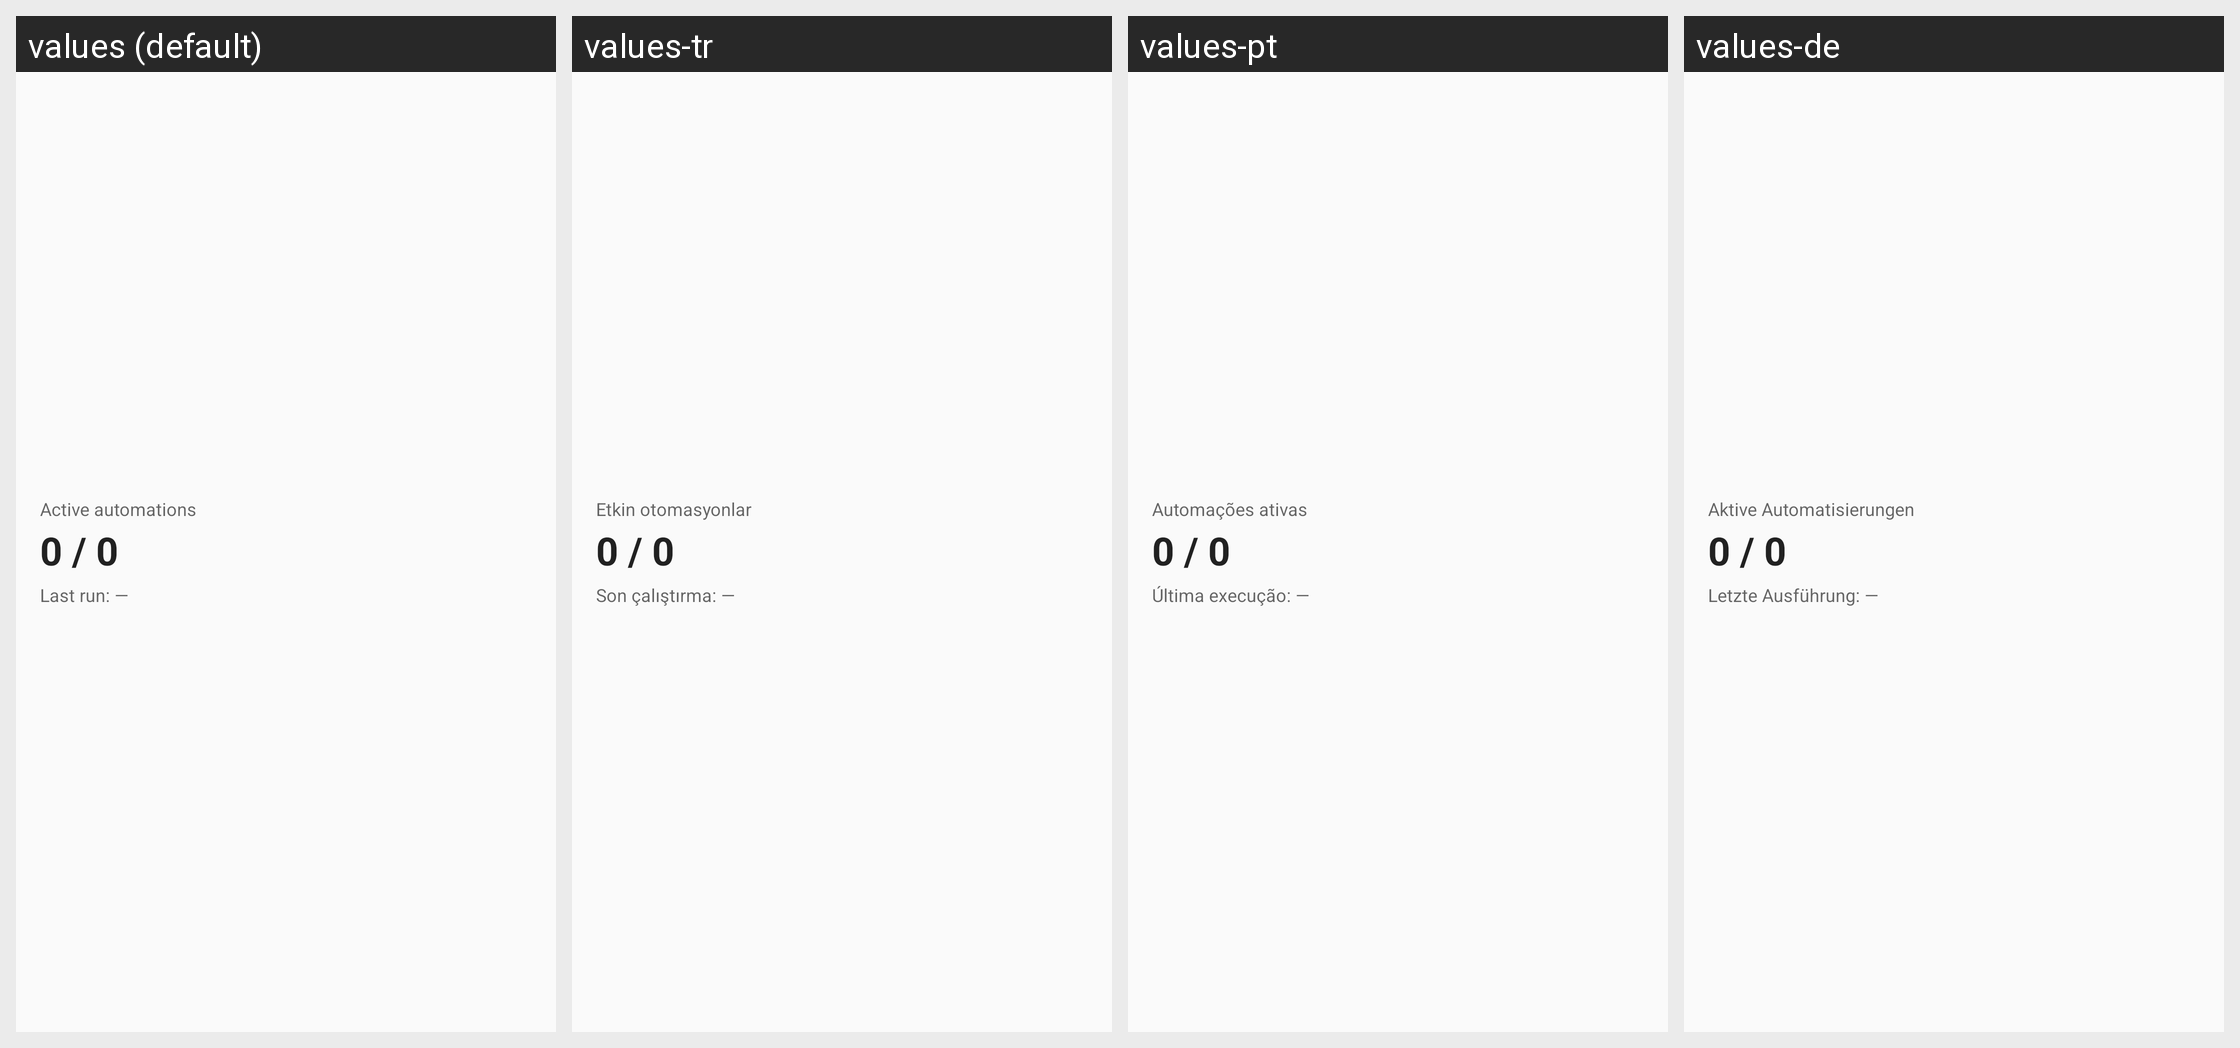

Translations of the strings shown on this Android screen, per locale in the grid:
Android screen res/layout/widget_status.xml rendered under 4 locales, left to right: values (default), values-tr, values-pt, values-de. Device: Nexus 5 (rendered at 1080×1920; each locale shown at half size, 540×960, under a caption strip naming it); theme Theme.NexaFlow.
Other locales in the repository, not shown: values-ar, values-es, values-fr, values-hi, values-ja, values-ru, values-zh-rCN.
Strings drawn on this screen, with the default value and each locale's value (text and hints the layout hard-codes, and strings that could not be matched under every locale, appear in the picture but are not listed):

widget_status_title
  values: Active automations
  values-tr: Etkin otomasyonlar
  values-pt: Automações ativas
  values-de: Aktive Automatisierungen

widget_status_count
  values: 0 / 0
  values-tr: 0 / 0
  values-pt: 0 / 0
  values-de: 0 / 0

widget_status_last
  values: Last run: —
  values-tr: Son çalıştırma: —
  values-pt: Última execução: —
  values-de: Letzte Ausführung: —
